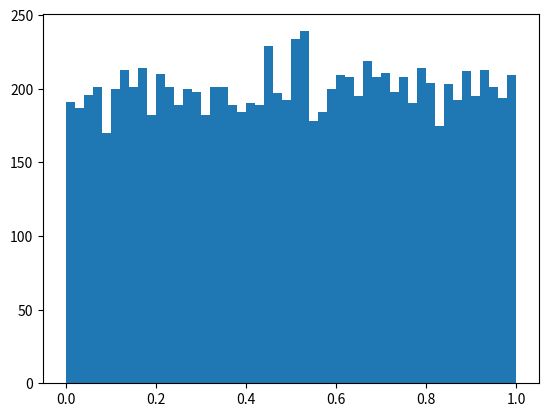

This chart was generated by the following Python code: (Note: this script raises an exception after producing the figure.)
import random
import math
import numpy as np
import pylab

import matplotlib.pyplot as plt

__author__ = "Ryan Campbell"  # EDIT
__NetID__ = "317008605"  # EDIT
__GitHubID__ = "cafeclimber"  # EDIT
__SelfGrade__ = ""  # EDIT
__Answer1__ = "Gaussian"
__Answer2__ = "~0, ~1"
__Answer3__ = "Gaussian"
__Answer4__ = "~0, ~1"
__Challenge__ = "4"

TrialNumber = 10000
Uvariable = []
for trial in range(0, TrialNumber):
	Uvariable.append(random.random())

numBins = 50
plt.hist(Uvariable, numBins, normed=1, facecolor='green', alpha=0.75)
plt.show()

def g(x):
        return -1.0 * math.log(1.0 - x)

Vvariable = []
#Make sure to define the function 'g'
for trial in range(0, len(Uvariable)):
	Vvariable.append(g(Uvariable[trial]))

numBins = 50
plt.hist(Vvariable, numBins, normed=1, facecolor='green', alpha=0.75)
plt.show()

def h(x):
        return np.sqrt(-2 * np.log(1 - x))

Wvariable = []
#Make sure to define the function 'h'
for trial in range(0, len(Uvariable)):
	Wvariable.append(h(Uvariable[trial]))

numBins = 50
plt.hist(Wvariable, numBins, normed=1, facecolor='green', alpha=0.75)
plt.show()


Unknown1 = []
Unknown2 = []
for trial in range(0, TrialNumber):
    Uvariable1 = random.random()
    Uvariable2 = random.random()
    Unknown1.append(math.sqrt(-2.0 * math.log(Uvariable1)) * math.cos(2.0 * math.pi * Uvariable2))
    Unknown2.append(math.sqrt(-2.0 * math.log(Uvariable1)) * math.cos(2.0 * math.pi * Uvariable2))


numBins = 100
plt.hist(Unknown1, numBins, normed=1, facecolor='green', alpha=0.75)
plt.title("Unknown1")
print("Unknown1 mean: %f" % np.mean(Unknown1))
print("Unknown1 variance: %f" % np.var(Unknown1))
plt.show()

numBins = 100
plt.hist(Unknown2, numBins, normed=1, facecolor='green', alpha=0.75)
plt.title("Unknown2")
print("Unknown2 mean: %f" % np.mean(Unknown2))
print("Unknown2 variance: %f" % np.var(Unknown2))
plt.show()



'''
1. What is the type of random variable Unkown1?
2. What is its mean and variance?
3. What is the type of random variable Unkown2?
4. What is its mean and variance?
'''
